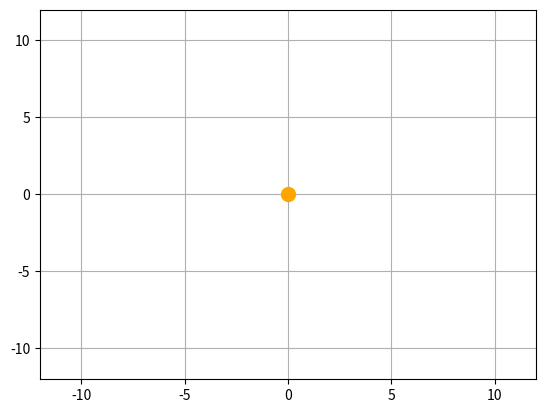

This chart was generated by the following Python code: (Note: this script raises an exception after producing the figure.)
import matplotlib. pyplot as plt 
import numpy as np 
from matplotlib. animation import FuncAnimation
import warnings
import matplotlib
warnings.filterwarnings("ignore", category=matplotlib.MatplotlibDeprecationWarning)

def planet(R, angle_vel, time):
    alpha = angle_vel * np.pi / 180 * time
    x = R * np.cos(alpha)
    y = R * np.sin(alpha) * 0.8
    return x, y

def animate(i):
    earth.set_data(planet(R=10, angle_vel=1, time=i))
    moon.set_data(moonplt(R=1.2, vel=365, t=i))

    ax.set_title("Движение вокруг солнца")

if __name__ == '__main__':
    fig, ax = plt.subplots()
    plt.grid()
    plt.plot([0], [0], "o", color = "orange", ms = 10)
    earth, = plt.plot([], [], 'o', color='blue', label='Ball')
    moon, = plt.plot([], [], 'o', ms=3, color='grey')
    

    edge = 12

    ax.set_xlim(-edge, edge)
    ax.set_ylim(-edge, edge)

    ani = FuncAnimation(fig,
                        animate,
                        frames=360,
                        interval=30)
    
    ani.save('project.gif') 
